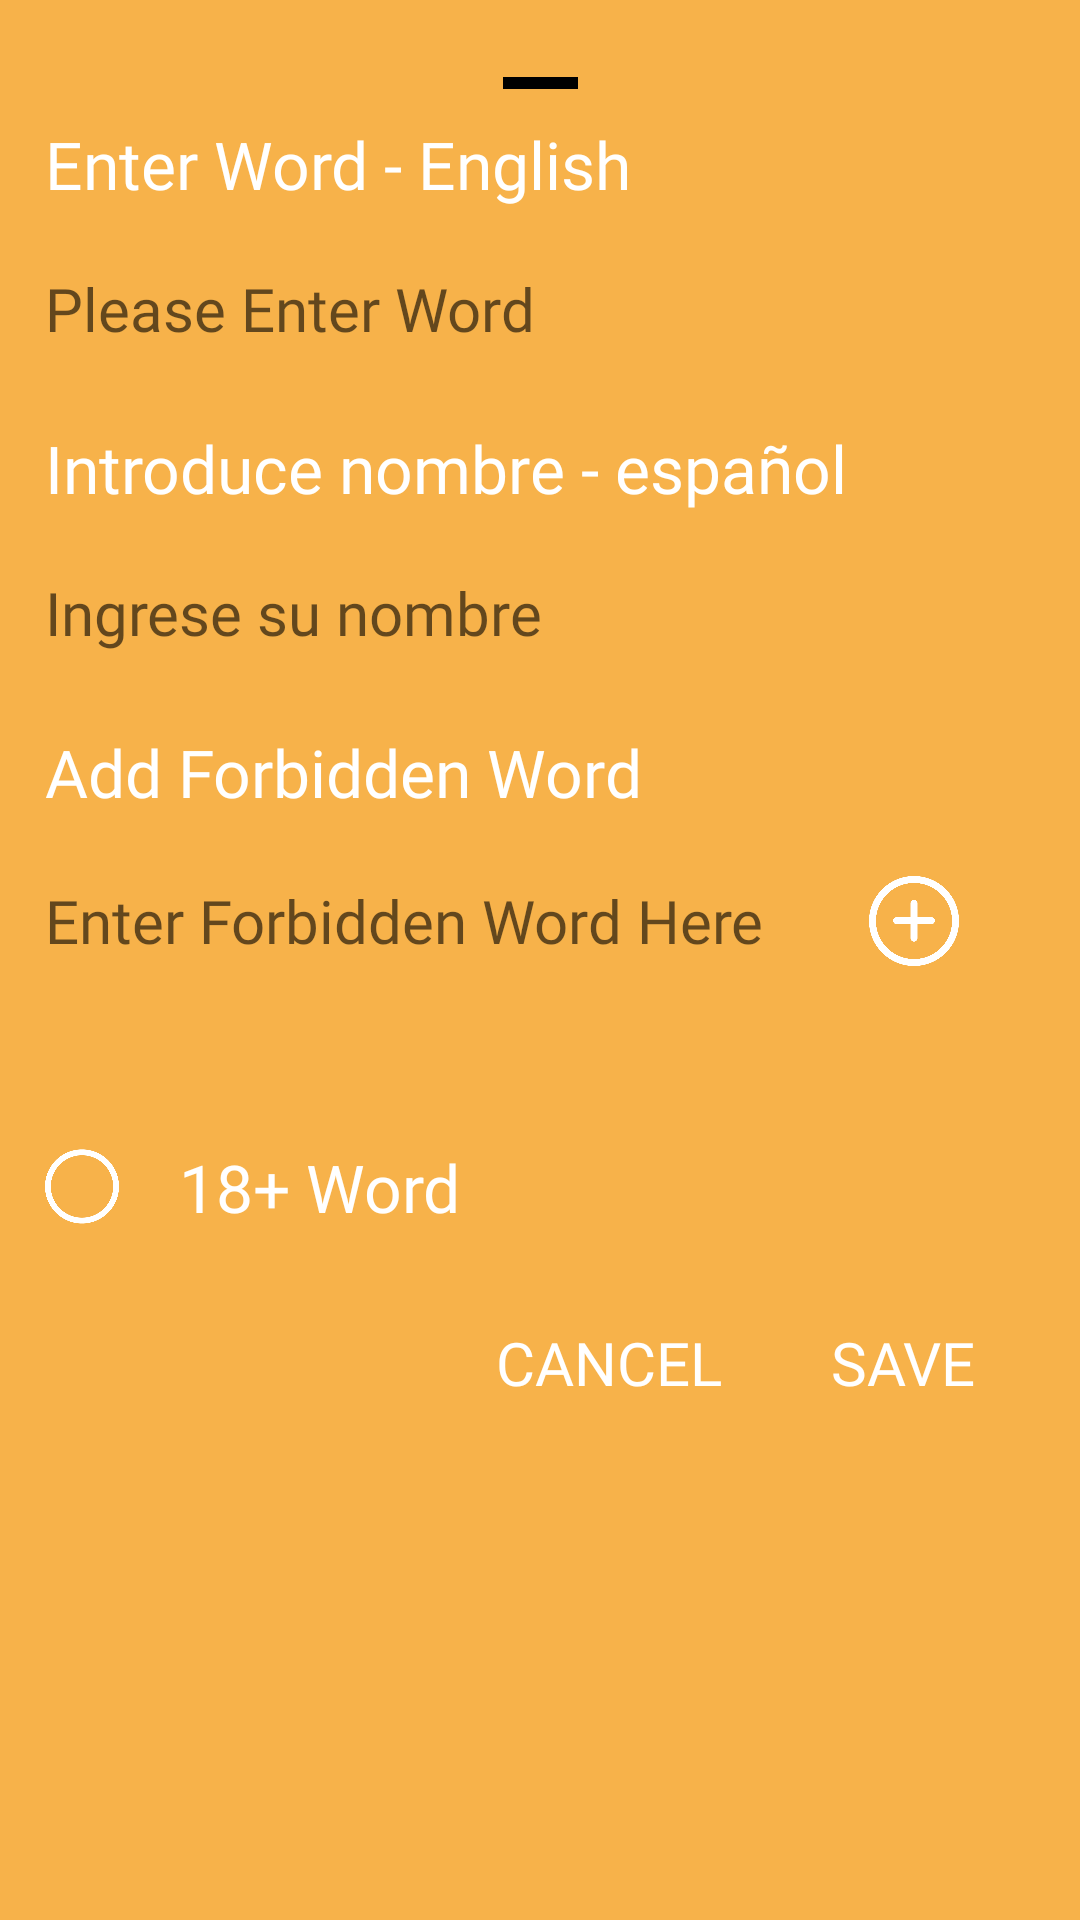

The Android layout XML behind this screen, and the referenced resources:
<!-- AndroidManifest.xml: application theme Theme.TheLastChallengeAdmin -->
<!-- res/layout/bottosheet_addd_forbidden_words.xml -->
<?xml version="1.0" encoding="utf-8"?>
<LinearLayout xmlns:android="http://schemas.android.com/apk/res/android"
    android:id="@+id/bottomSheet1"
    android:layout_width="match_parent"
    android:layout_height="wrap_content"
    xmlns:app="http://schemas.android.com/apk/res-auto"
    android:fitsSystemWindows="true"
    android:padding="15dp"
    android:background="@color/lightbrown"
    android:orientation="vertical"
    app:behavior_hideable="true"
    app:behavior_peekHeight="0dp"
    app:layout_behavior="bottom_sheet_behavior">

    <androidx.constraintlayout.widget.ConstraintLayout
        android:layout_width="match_parent"
        android:layout_height="25dp">

        <ImageView
            android:id="@+id/qimageView18"
            android:layout_width="25dp"
            android:layout_height="4dp"
            app:layout_constraintBottom_toBottomOf="parent"
            app:layout_constraintEnd_toEndOf="parent"
            app:layout_constraintStart_toStartOf="parent"
            app:layout_constraintTop_toTopOf="parent"
            app:srcCompat="@color/black" />
    </androidx.constraintlayout.widget.ConstraintLayout>

    <TextView
        android:id="@+id/qentername"
        android:layout_width="wrap_content"
        android:layout_height="wrap_content"

        android:textColor="@color/white"
        android:fontFamily="@font/glgregular"
        android:textSize="22dp"
        android:background="@android:color/transparent"
        android:text="Enter Word - English"/>

    <EditText
        android:id="@+id/qed_username"
        android:layout_width="match_parent"
        android:layout_height="wrap_content"
        android:layout_marginTop="20dp"
        android:layout_marginEnd="0dp"
        android:textColor="@color/brown"
        android:fontFamily="@font/glgregular"
        android:textSize="20dp"
        android:background="@android:color/transparent"
        android:hint="Please Enter Word"/>

    <TextView
        android:id="@+id/qenternamesp"
        android:layout_width="wrap_content"
        android:layout_height="wrap_content"
        android:layout_marginTop="25dp"
        android:textColor="@color/white"
        android:fontFamily="@font/glgregular"
        android:textSize="22dp"
        android:background="@android:color/transparent"
        android:text="Introduce nombre - español"/>

    <EditText
        android:id="@+id/qed_usernamesp"
        android:layout_width="match_parent"
        android:layout_height="wrap_content"
        android:layout_marginTop="20dp"
        android:layout_marginEnd="0dp"
        android:textColor="@color/brown"
        android:fontFamily="@font/glgregular"
        android:textSize="20dp"
        android:background="@android:color/transparent"
        android:hint="Ingrese su nombre"/>


    <TextView
        android:id="@+id/forbiddenwords"
        android:layout_width="wrap_content"
        android:layout_height="wrap_content"
        android:layout_marginTop="25dp"
        android:textColor="@color/white"
        android:fontFamily="@font/glgregular"
        android:textSize="22dp"
        android:background="@android:color/transparent"
        android:text="Add Forbidden Word"/>

    <LinearLayout
        android:layout_width="match_parent"
        android:layout_height="wrap_content"
        android:layout_marginTop="20dp"
        android:orientation="horizontal">
    <EditText
        android:id="@+id/forbiddenwordsadd"
        android:layout_width="wrap_content"
        android:layout_height="wrap_content"
        android:layout_marginEnd="35dp"
        android:layout_gravity="center_vertical"
        android:textColor="@color/brown"
        android:fontFamily="@font/glgregular"
        android:textSize="20dp"
        android:background="@android:color/transparent"
        android:hint="Enter Forbidden Word Here"/>

        <ImageView
            android:layout_width="30dp"
            android:layout_height="30dp"
            android:adjustViewBounds="true"
            android:layout_gravity="center_vertical"
            app:srcCompat="@drawable/add" />
    </LinearLayout>

    <TextView
        android:id="@+id/forbiddenwordslist"
        android:layout_width="match_parent"
        android:layout_height="wrap_content"
        android:layout_marginTop="20dp"/>


    <LinearLayout
        android:layout_width="match_parent"
        android:layout_height="wrap_content"
        android:layout_marginTop="20dp"
        android:orientation="horizontal">

        <ImageView
            android:id="@+id/qimageView12"
            android:layout_width="wrap_content"
            android:layout_height="25dp"
            android:adjustViewBounds="true"
            android:layout_gravity="center_vertical"
            app:tint="@color/white"
            app:srcCompat="@drawable/uncheck" />

        <TextView
            android:id="@+id/qadultt"
            android:layout_width="wrap_content"
            android:layout_height="wrap_content"
            android:textColor="@color/white"
            android:layout_marginStart="20dp"
            android:layout_gravity="center_vertical"
            android:fontFamily="@font/glgregular"
            android:textSize="22dp"
            android:background="@android:color/transparent"
            android:text="18+ Word"/>


    </LinearLayout>


    <LinearLayout
        android:layout_width="match_parent"
        android:layout_height="wrap_content"
        android:layout_marginTop="20dp"
        android:orientation="horizontal">

        <TextView
            android:layout_width="0dp"
            android:layout_height="wrap_content"
            android:layout_weight="1"/>
        <Button
            android:id="@+id/qbtn_cancel"
            android:layout_width="wrap_content"
            android:layout_height="wrap_content"
            android:layout_marginEnd="10dp"
            android:textColor="@color/white"
            android:fontFamily="@font/glgregular"
            android:textSize="20dp"
            android:background="@android:color/transparent"
            android:text="Cancel"/>

        <Button
            android:id="@+id/qbtn_save"
            android:layout_width="wrap_content"
            android:layout_height="wrap_content"
            android:textColor="@color/white"
            android:fontFamily="@font/glgregular"
            android:textSize="20dp"
            android:background="@android:color/transparent"
            android:text="Save"/>
    </LinearLayout>
</LinearLayout>
<!-- resources referenced by this layout -->
<resources>
  <color name="black">#FF000000</color>
  <color name="brown">#AA6030</color>
  <color name="lightbrown">#F7B24A</color>
  <color name="white">#FFFFFF</color>
  <!-- drawable add: png bitmap (drawable, 20792 bytes) -->
  <!-- drawable uncheck: png bitmap (drawable, 7439 bytes) -->
  <style name="Theme.TheLastChallengeAdmin" parent="Theme.MaterialComponents.DayNight.NoActionBar">
          
          <item name="colorPrimary">@color/brown</item>
          <item name="colorPrimaryVariant">@color/brown</item>
          <item name="colorOnPrimary">@color/white</item>
          
          <item name="colorSecondary">@color/lightbrown</item>
          <item name="colorSecondaryVariant">@color/lightbrown</item>
          <item name="colorOnSecondary">@color/black</item>
          
          <item name="android:statusBarColor" tools:targetApi="l">?attr/colorPrimaryVariant</item>
          
      </style>
</resources>
